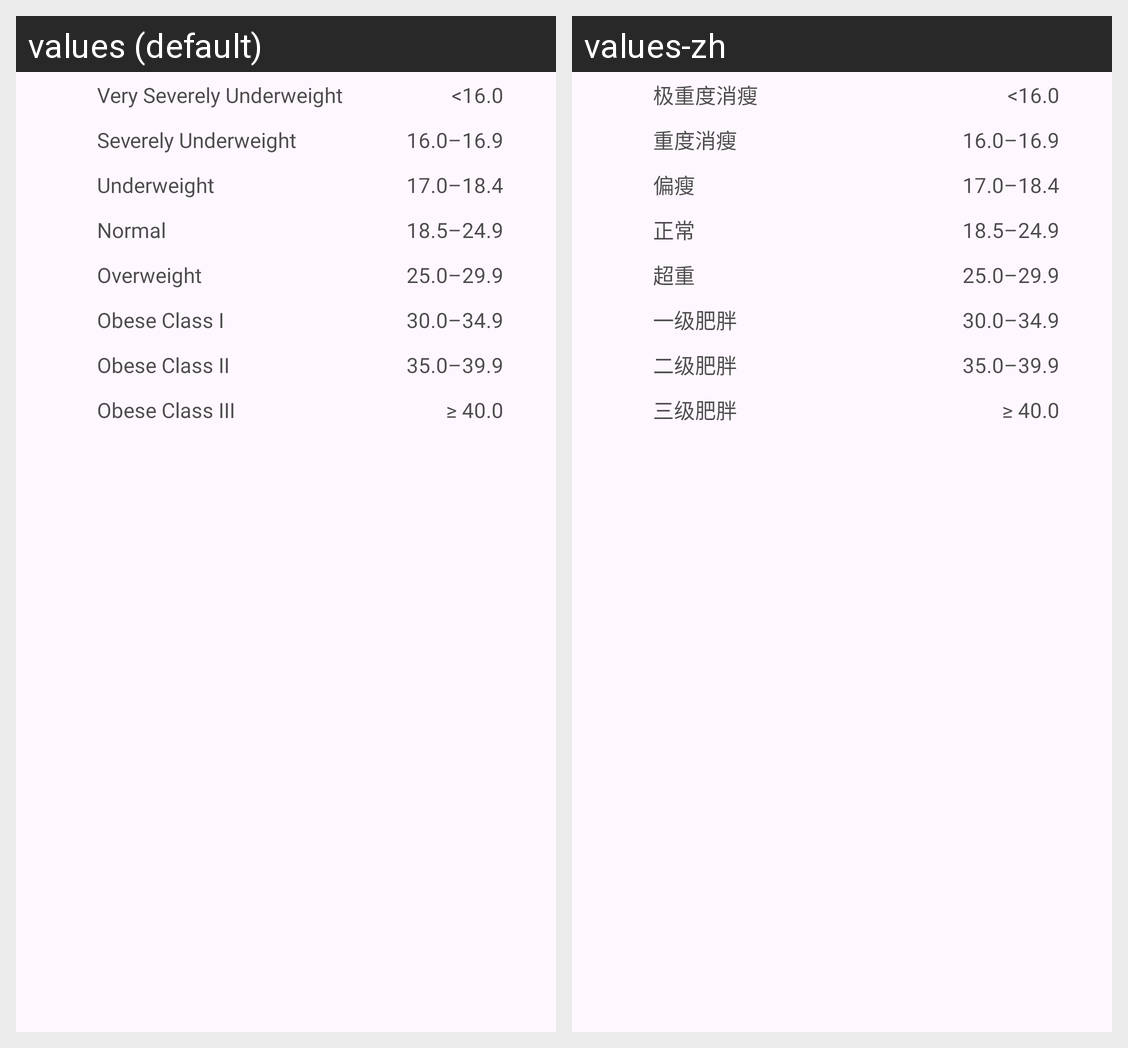

Translations of the strings shown on this Android screen, per locale in the grid:
Android screen res/layout/merge_grade_list.xml rendered under 2 locales, left to right: values (default), values-zh. Device: Nexus 5 (rendered at 1080×1920; each locale shown at half size, 540×960, under a caption strip naming it); theme Theme.BMICalculator.
Strings drawn on this screen, with the default value and each locale's value (text and hints the layout hard-codes, and strings that could not be matched under every locale, appear in the picture but are not listed):

adults_bmi_very_severely_underweight
  values: Very Severely Underweight
  values-zh: 极重度消瘦

adults_bmi_range_VerySeverelyUnderweight
  values: <16.0
  values-zh: <16.0

adults_bmi_severely_underweight
  values: Severely Underweight
  values-zh: 重度消瘦

adults_bmi_range_SeverelyUnderweight
  values: 16.0–16.9
  values-zh: 16.0–16.9

adults_bmi_underweight
  values: Underweight
  values-zh: 偏瘦

adults_bmi_range_Underweight
  values: 17.0–18.4
  values-zh: 17.0–18.4

adults_bmi_normal
  values: Normal
  values-zh: 正常

adults_bmi_range_normal
  values: 18.5–24.9
  values-zh: 18.5–24.9

adults_bmi_overweight
  values: Overweight
  values-zh: 超重

adults_bmi_range_overweight
  values: 25.0–29.9
  values-zh: 25.0–29.9

adults_bmi_obese_class_i
  values: Obese Class I
  values-zh: 一级肥胖

adults_bmi_range_obese_class_i
  values: 30.0–34.9
  values-zh: 30.0–34.9

adults_bmi_obese_class_ii
  values: Obese Class II
  values-zh: 二级肥胖

adults_bmi_range_obese_class_ii
  values: 35.0–39.9
  values-zh: 35.0–39.9

adults_bmi_obese_class_iii
  values: Obese Class III
  values-zh: 三级肥胖

adults_bmi_range_obese_class_iii
  values: ≥ 40.0
  values-zh: ≥ 40.0
